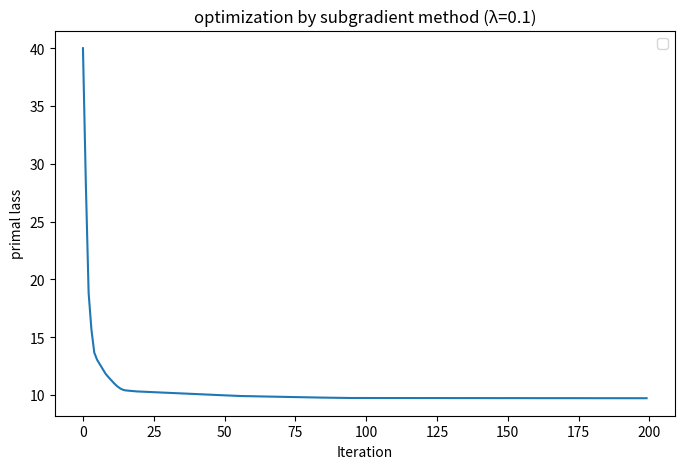

Generate this figure with matplotlib:
import numpy as np
import matplotlib.pyplot as plt

np.random.seed(0)

n = 40
omega = np.random.randn(1)
noise = 0.8 * np.random.randn(n, 1)
x = np.random.randn(n, 2)
y = 2 * ((omega * x[:, 0:1] + x[:, 1:2] + noise) > 0) - 1
y = y.flatten()

lam = 0.1
eta = 0.01
iterations = 200

def primal_subgradient(x, y, lam, num_iters=200, eta=0.1):
    n, d = x.shape
    w = np.zeros(d)
    losses = []

    for t in range(num_iters):
        margins = y * (x @ w)
        indicator = margins < 1  # Active where hinge loss > 0
        subgrad = -np.sum((y[indicator, None] * x[indicator]), axis=0) + lam * w
        w -= eta * subgrad

        hinge_loss = np.maximum(0, 1 - margins)
        loss = np.sum(hinge_loss) + (lam / 2) * np.dot(w, w)
        losses.append(loss)

    return w, losses

w, losses = primal_subgradient(x, y, lam, num_iters=iterations, eta=eta)

plt.figure(figsize=(8, 5))
plt.plot(losses)
plt.xlabel("Iteration")
plt.ylabel("primal lass")
plt.title(f"optimization by subgradient method (λ={lam})")
plt.legend()
plt.show()

print(losses[-1])
